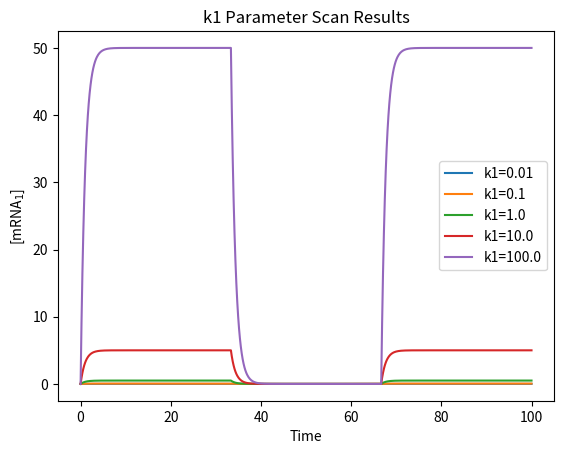

Here is the Python script that generated this plot: (Note: this script raises an exception after producing the figure.)
from scipy.integrate import odeint
import numpy as np
import matplotlib.pyplot as plt

def Direct(y, t, TF1, k1, k2, Kd1, total_time):
    if t > total_time / 3:
        TF1 = 0
    if t > total_time * 2/3:
        TF1 = 1
    d_dt = np.zeros(1)
    d_dt[0] = k1*(1 - 1/(1+ (TF1/Kd1))) - k2*y[0]
    return d_dt

def integrate_Direct(y0, time_steps, params):
    total_time = time_steps[-1]
    result = odeint(
        lambda y, t: Direct(y, t, params['TF1'], params['k1'], params['k2'], params['Kd1'], total_time),
        y0, time_steps
    )
    return result

def parameter_scan(param_change, args, y0, time_steps):
    param_vals = np.logspace(-2, 2, 5)
    num_vals = len(param_vals)
    args_array = [{} for _ in range(num_vals)]
    keys = list(args.keys())
    if param_change in keys:
        param_index = keys.index(param_change)
        for j in range(num_vals):
            updated_args = args.copy()
            updated_args[param_change] = param_vals[j]
            args_array[j] = updated_args
    return args_array

def calc_plot_scan_results(name, arr, y0, time_steps, time):
    results = []
    labels = []
    for params in arr:
        param_values = {param: params[param] for param in ['TF1', 'k1', 'k2', 'Kd1']}
        result = integrate_Direct(y0, time_steps, param_values)
        results.append(result)
        label = f'{name}={params[name]}' if name in params else 'Unknown parameter'
        labels.append(label)
    plt.figure()
    for result, label in zip(results, labels):
        plt.plot(time_steps, result[:, 0], label=label)    
    plt.xlabel('Time')
    plt.ylabel('[mRNA$_1$]')
    plt.legend(loc='best')
    plt.title(f'{name} Parameter Scan Results')
    plt.savefig('DirectResults/Direct_' + str(name) + '_' + str(time) + '_scan_results.pdf')
    
def do_param_scans(params, y0, time_steps, time):
    for key in params.keys():
        if key == 'TF1':
            continue
        else:
            array = parameter_scan(key, params, y0, time_steps)
            calc_plot_scan_results(key, array, y0, time_steps, time)
            
def main():
    params = {'TF1':1, 'k1':1, 'k2':1, 'Kd1':1}
    y0 = [0]
    
    time_steps = np.linspace(0, 100, 1000)
    do_param_scans(params, y0, time_steps, 100)
    
    time_steps = np.linspace(0, 1000, 10000)
    do_param_scans(params, y0, time_steps, 1000)
    
    time_steps = np.linspace(0, 10000, 10000)
    do_param_scans(params, y0, time_steps, 10000)

    time_steps = np.linspace(0, 100000, 100000)
    do_param_scans(params, y0, time_steps, 100000)
    
    time_steps = np.linspace(0, 1000000, 1000000)
    do_param_scans(params, y0, time_steps, 1000000)

if __name__ == '__main__':
    main()
